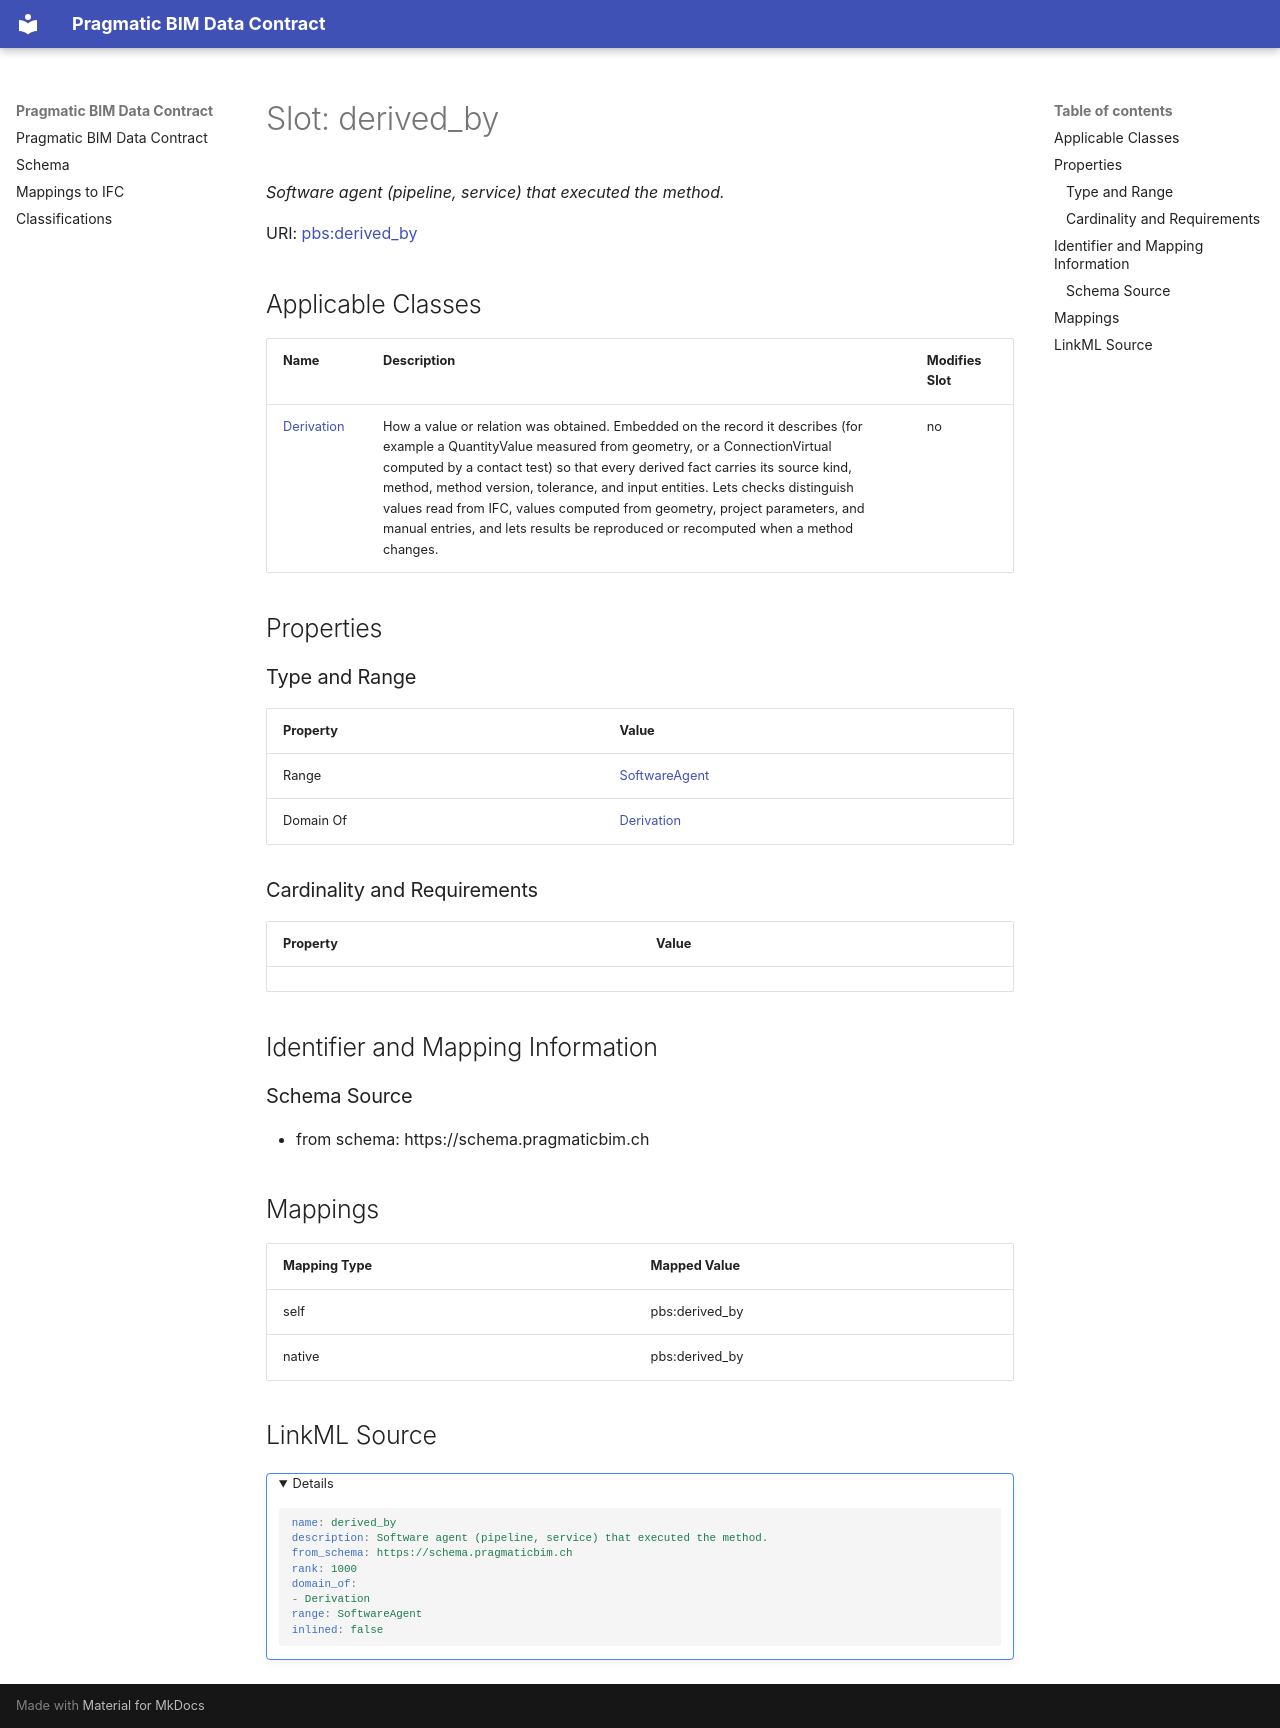

repository: pragmaticBIM/pragmatic-bim-data-contract · page: schema/derived_by.html · generator: mkdocs

---
search:
  boost: 3.0
---

# Slot: derived_by 


_Software agent (pipeline, service) that executed the method._



<div data-search-exclude markdown="1">



URI: [pbs:derived_by](https://schema.pragmaticbim.ch/derived_by)
<!-- no inheritance hierarchy -->





## Applicable Classes

| Name | Description | Modifies Slot |
| --- | --- | --- |
| [Derivation](Derivation.md) | How a value or relation was obtained. Embedded on the record it describes (for example a QuantityValue measured from geometry, or a ConnectionVirtual computed by a contact test) so that every derived fact carries its source kind, method, method version, tolerance, and input entities. Lets checks distinguish values read from IFC, values computed from geometry, project parameters, and manual entries, and lets results be reproduced or recomputed when a method changes. |  no  |






## Properties

### Type and Range

| Property | Value |
| --- | --- |
| Range | [SoftwareAgent](SoftwareAgent.md) |
| Domain Of | [Derivation](Derivation.md) |

### Cardinality and Requirements

| Property | Value |
| --- | --- |










## Identifier and Mapping Information





### Schema Source


* from schema: https://schema.pragmaticbim.ch




## Mappings

| Mapping Type | Mapped Value |
| ---  | ---  |
| self | pbs:derived_by |
| native | pbs:derived_by |




## LinkML Source

<details>
```yaml
name: derived_by
description: Software agent (pipeline, service) that executed the method.
from_schema: https://schema.pragmaticbim.ch
rank: 1000
domain_of:
- Derivation
range: SoftwareAgent
inlined: false

```
</details></div>
